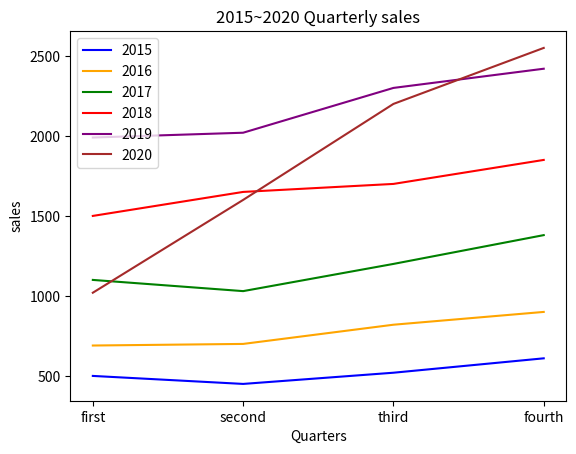

Here is the Python script that generated this plot:
import matplotlib.pyplot as plt

color = ['b', 'orange', 'green', 'red', 'purple', 'brown']
xLabel = ['first', 'second', 'third', 'fourth']

y1 = [500, 450, 520, 610]
y2 = [690, 700, 820, 900]
y3 = [1100, 1030, 1200, 1380]
y4 = [1500, 1650, 1700, 1850]
y5 = [1990, 2020, 2300, 2420]
y6 = [1020, 1600, 2200, 2550]

x = range(len(y1))

plt.plot(x, y1, color='b')
plt.plot(x, y2, color='orange')
plt.plot(x, y3, color='green')
plt.plot(x, y4, color='red')
plt.plot(x, y5, color='purple')
plt.plot(x, y6, color='brown')

plt.title('2015~2020 Quarterly sales')
plt.xlabel('Quarters')
plt.ylabel('sales')
plt.legend(['2015', '2016', '2017', '2018', '2019', '2020'],
           loc='upper left')  # legend: 범례
plt.xticks(x, xLabel)  # xticks: x축에 표시되는 값

plt.show()
